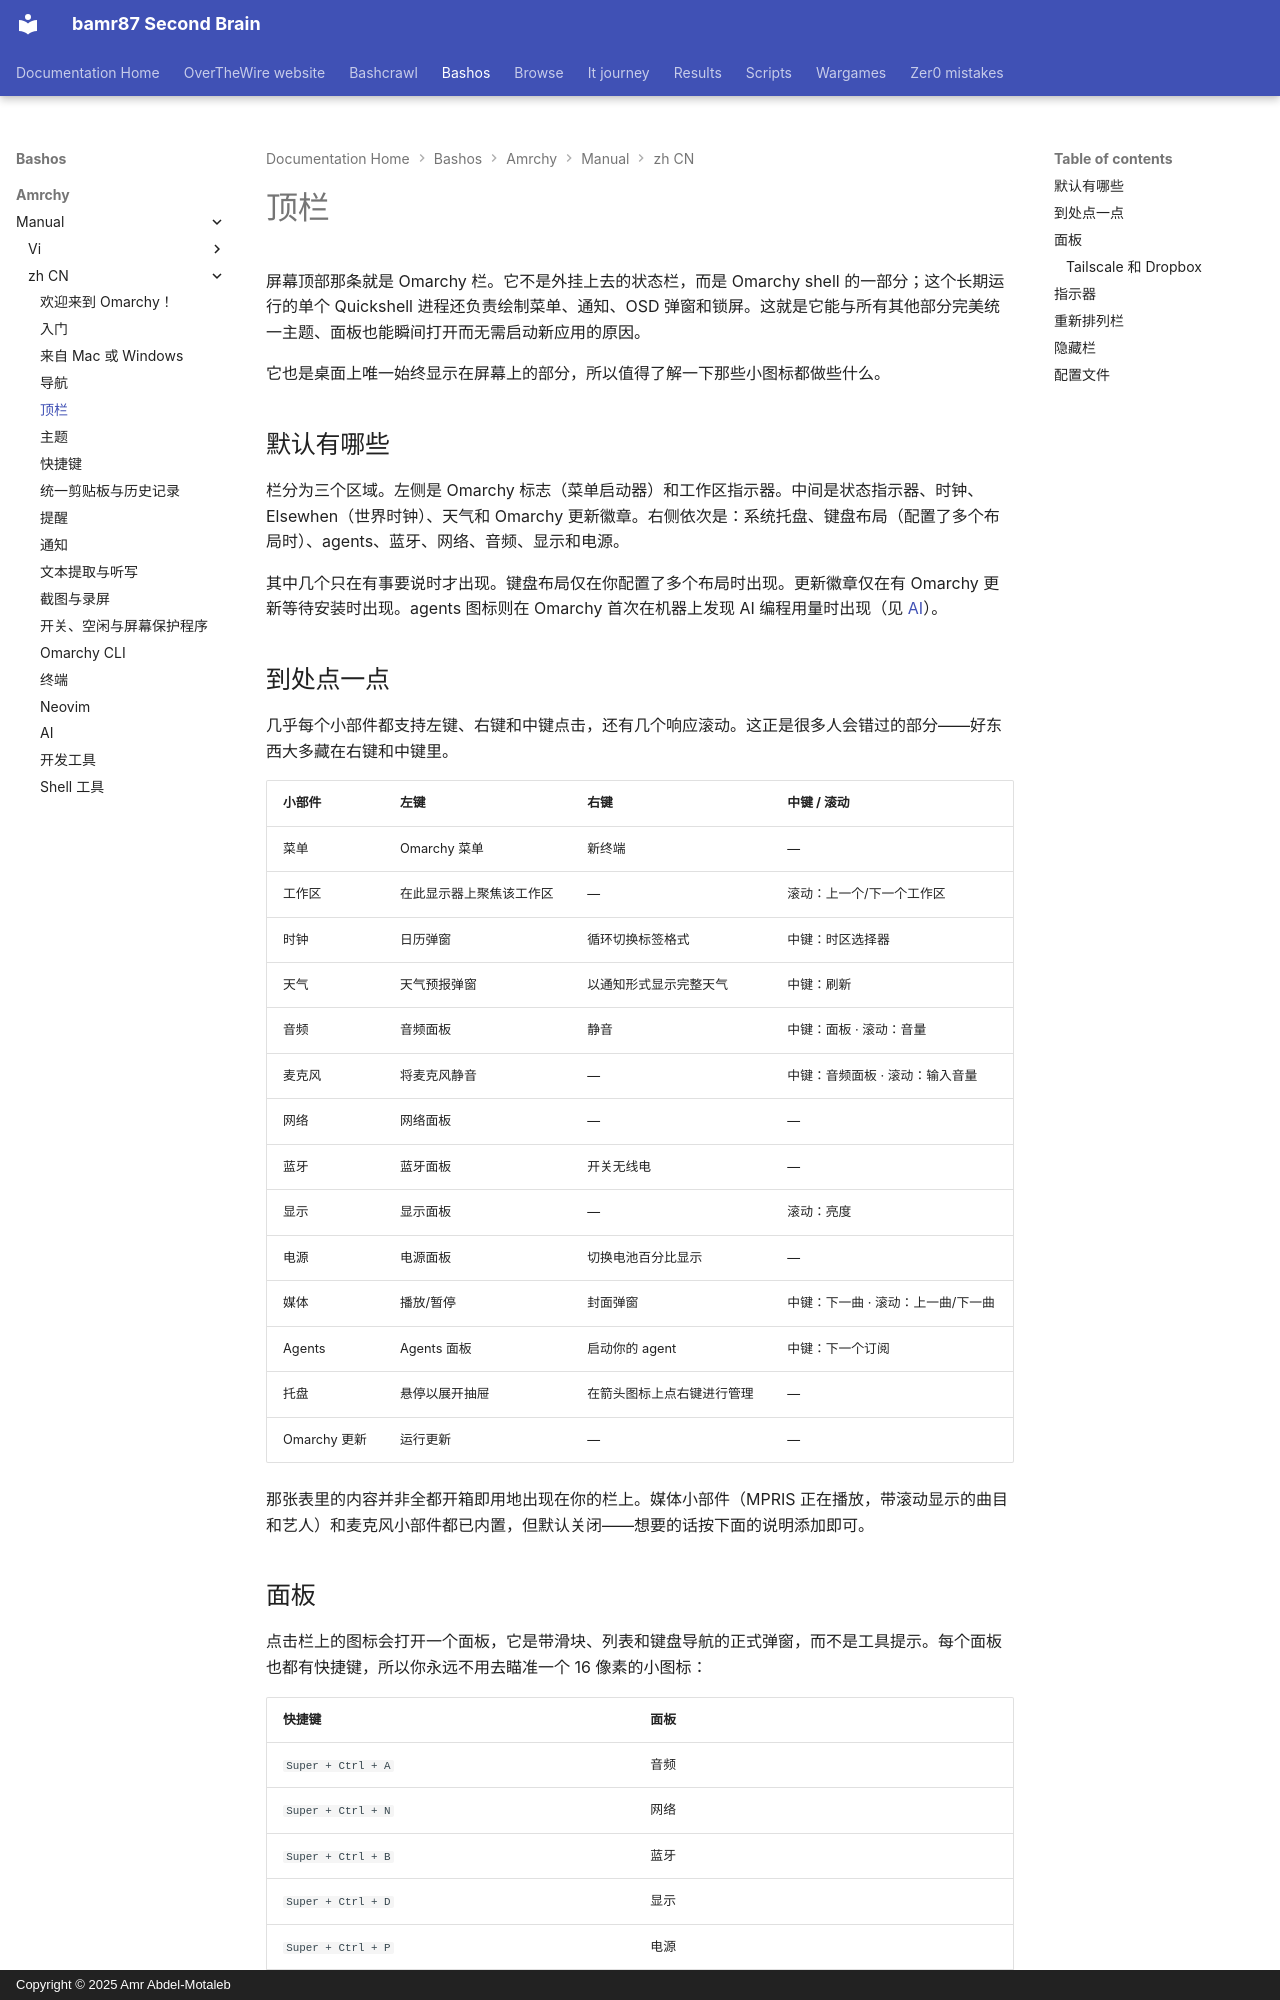

repository: bamr87/README · page: bashos/amrchy/manual/zh-CN/05-the-top-bar/index.html · generator: mkdocs · copyright: Copyright © 2025 Amr Abdel-Motaleb

---
source_file: amrchy/manual/zh-CN/05-the-top-bar.md
source_repo: bamr87/bashos
source_url: https://github.com/bamr87/bashos/blob/main/amrchy/manual/zh-CN/05-the-top-bar.md
title: 顶栏
---
# 顶栏

屏幕顶部那条就是 Omarchy 栏。它不是外挂上去的状态栏，而是 Omarchy shell 的一部分；这个长期运行的单个 Quickshell 进程还负责绘制菜单、通知、OSD 弹窗和锁屏。这就是它能与所有其他部分完美统一主题、面板也能瞬间打开而无需启动新应用的原因。

它也是桌面上唯一始终显示在屏幕上的部分，所以值得了解一下那些小图标都做些什么。

## 默认有哪些

栏分为三个区域。左侧是 Omarchy 标志（菜单启动器）和工作区指示器。中间是状态指示器、时钟、Elsewhen（世界时钟）、天气和 Omarchy 更新徽章。右侧依次是：系统托盘、键盘布局（配置了多个布局时）、agents、蓝牙、网络、音频、显示和电源。

其中几个只在有事要说时才出现。键盘布局仅在你配置了多个布局时出现。更新徽章仅在有 Omarchy 更新等待安装时出现。agents 图标则在 Omarchy 首次在机器上发现 AI 编程用量时出现（见 [AI](17-ai.md)）。

## 到处点一点

几乎每个小部件都支持左键、右键和中键点击，还有几个响应滚动。这正是很多人会错过的部分——好东西大多藏在右键和中键里。

| 小部件 | 左键 | 右键 | 中键 / 滚动 |
| --- | --- | --- | --- |
| 菜单 | Omarchy 菜单 | 新终端 | — |
| 工作区 | 在此显示器上聚焦该工作区 | — | 滚动：上一个/下一个工作区 |
| 时钟 | 日历弹窗 | 循环切换标签格式 | 中键：时区选择器 |
| 天气 | 天气预报弹窗 | 以通知形式显示完整天气 | 中键：刷新 |
| 音频 | 音频面板 | 静音 | 中键：面板 · 滚动：音量 |
| 麦克风 | 将麦克风静音 | — | 中键：音频面板 · 滚动：输入音量 |
| 网络 | 网络面板 | — | — |
| 蓝牙 | 蓝牙面板 | 开关无线电 | — |
| 显示 | 显示面板 | — | 滚动：亮度 |
| 电源 | 电源面板 | 切换电池百分比显示 | — |
| 媒体 | 播放/暂停 | 封面弹窗 | 中键：下一曲 · 滚动：上一曲/下一曲 |
| Agents | Agents 面板 | 启动你的 agent | 中键：下一个订阅 |
| 托盘 | 悬停以展开抽屉 | 在箭头图标上点右键进行管理 | — |
| Omarchy 更新 | 运行更新 | — | — |

那张表里的内容并非全都开箱即用地出现在你的栏上。媒体小部件（MPRIS 正在播放，带滚动显示的曲目和艺人）和麦克风小部件都已内置，但默认关闭——想要的话按下面的说明添加即可。
